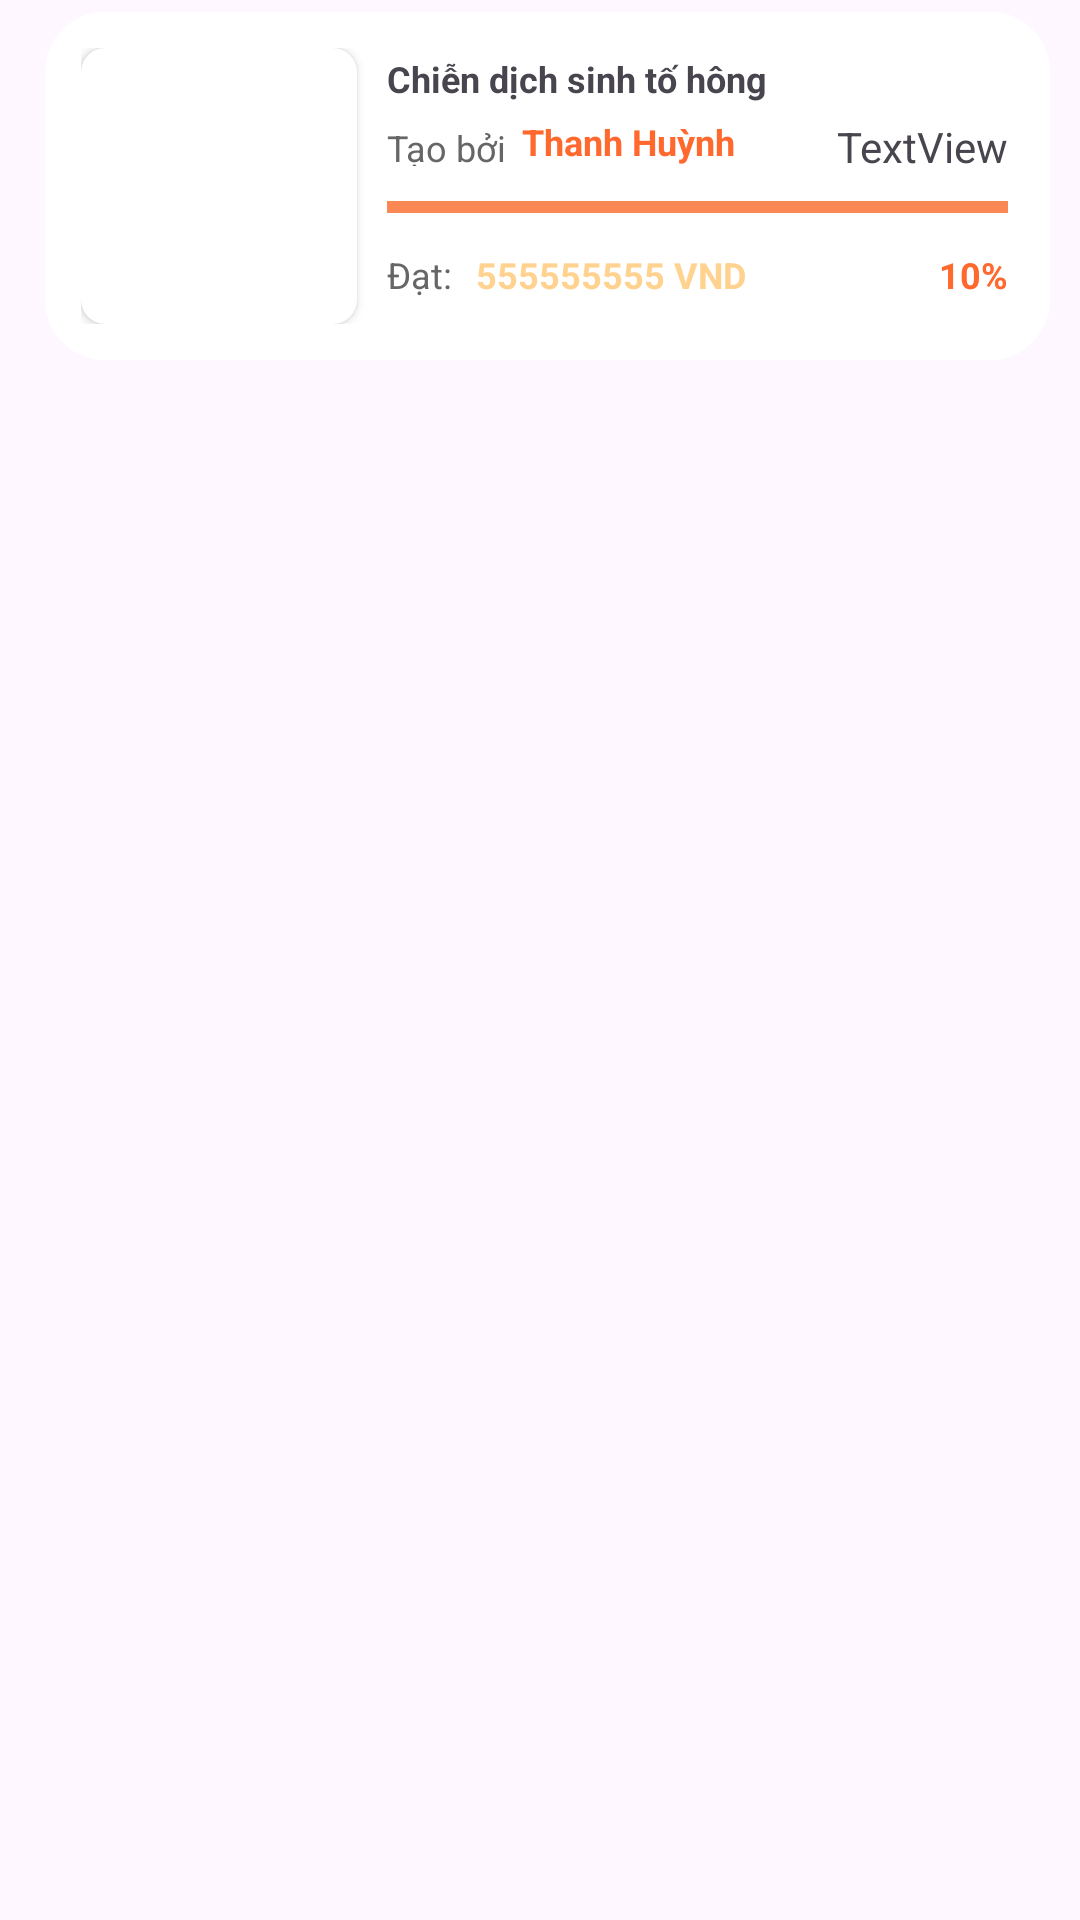

Reconstruct the res/layout file that produces this screen, plus the resources it refers to.
<!-- AndroidManifest.xml: application theme Theme.SitoApplication -->
<!-- res/layout/list_campaign_item.xml -->
<?xml version="1.0" encoding="utf-8"?>
<LinearLayout xmlns:android="http://schemas.android.com/apk/res/android"
    xmlns:app="http://schemas.android.com/apk/res-auto"
    xmlns:tools="http://schemas.android.com/tools"
    android:layout_width="match_parent"
    android:layout_height="wrap_content"
    android:padding="4dp"
    android:paddingStart="15dp"
    android:paddingEnd="10dp"
    android:showDividers="none">

    <LinearLayout
        android:id="@+id/layout_listview"
        android:layout_width="match_parent"
        android:layout_height="wrap_content"
        android:background="@drawable/rounded_background"
        android:baselineAligned="false"
        android:orientation="horizontal"
        android:padding="12dp">

        <androidx.cardview.widget.CardView
            android:layout_width="92dp"
            android:layout_height="92dp"
            android:padding="10dp"
            app:cardCornerRadius="8dp">

            <ImageView
                android:id="@+id/imgChienDich"
                android:layout_width="match_parent"
                android:layout_height="match_parent"
                android:layout_centerInParent="true"
                android:layout_weight="0"
                android:contentDescription="TODO"
                app:srcCompat="@drawable/ic_launcher_background"
                tools:ignore="ContentDescription,HardcodedText" />
        </androidx.cardview.widget.CardView>
        <LinearLayout
            android:layout_width="match_parent"
            android:layout_height="match_parent"
            android:layout_weight="0"
            android:orientation="vertical"
            android:padding="2dp"
            android:paddingStart="10dp">

            <TextView
                android:id="@+id/txtnameChienDich"
                android:layout_width="match_parent"
                android:layout_height="wrap_content"
                android:text="Chiễn dịch sinh tố hông"
                android:textSize="12dp"
                android:textStyle="bold"
                tools:ignore="HardcodedText,SpUsage" />

            <LinearLayout
                android:layout_width="match_parent"
                android:layout_height="26dp"
                android:orientation="horizontal"
                android:paddingTop="5dp"
                android:paddingBottom="5dp">

                <TextView
                    android:id="@+id/textView"
                    android:layout_width="wrap_content"
                    android:layout_height="wrap_content"
                    android:layout_weight="0"
                    android:gravity="bottom"
                    android:paddingEnd="5dp"
                    android:text="Tạo bởi"
                    android:textColor="#666666"
                    android:textSize="12dp" />

                <TextView
                    android:id="@+id/txtCreatedUserListCampaignItem"
                    android:layout_width="match_parent"
                    android:layout_height="match_parent"
                    android:layout_weight="1"
                    android:gravity="bottom"
                    android:text="Thanh Huỳnh"
                    android:textColor="#FF692E"
                    android:textSize="12dp"
                    android:textStyle="bold" />

                <TextView
                    android:id="@+id/txtRemainDays"
                    android:layout_width="wrap_content"
                    android:layout_height="wrap_content"
                    android:layout_weight="0"
                    android:text="TextView" />
            </LinearLayout>

            <ProgressBar
                android:id="@+id/progressBar"
                style="?android:attr/progressBarStyleHorizontal"
                android:layout_width="match_parent"
                android:layout_height="12dp"
                android:paddingTop="10dp"
                android:paddingBottom="5dp"
                android:progress="100"
                android:progressTint="#E1FF7F45" />

            <LinearLayout
                android:layout_width="match_parent"
                android:layout_height="match_parent"
                android:orientation="horizontal"
                android:paddingTop="5dp">

                <TextView
                    android:id="@+id/textView5"
                    android:layout_width="wrap_content"
                    android:layout_height="match_parent"
                    android:gravity="center"
                    android:paddingEnd="5dp"
                    android:text="Đạt: "
                    android:textColor="#666666"
                    android:textSize="12dp" />

                <TextView
                    android:id="@+id/textView3"
                    android:layout_width="wrap_content"
                    android:layout_height="match_parent"
                    android:layout_weight="1"
                    android:gravity="center|start"
                    android:text="555555555 VND"
                    android:textColor="#FFD28F"
                    android:textSize="12dp"
                    android:textStyle="bold" />

                <TextView
                    android:id="@+id/textView6"
                    android:layout_width="wrap_content"
                    android:layout_height="match_parent"
                    android:gravity="center|end"
                    android:text="10%"
                    android:textAlignment="textEnd"
                    android:textColor="#FF692E"
                    android:textSize="12dp"
                    android:textStyle="bold" />
            </LinearLayout>

        </LinearLayout>
    </LinearLayout>
</LinearLayout>
<!-- resources referenced by this layout -->
<resources>
  <!-- drawable rounded_background (drawable) -->
  <?xml version="1.0" encoding="utf-8"?>
  <shape xmlns:android="http://schemas.android.com/apk/res/android">
      <solid android:color="#FFFFFF" /> 
      <corners android:radius="20dp" /> 
  </shape>
  <style name="Theme.SitoApplication" parent="Base.Theme.SitoApplication" />
  <style name="Base.Theme.SitoApplication" parent="Theme.Material3.DayNight.NoActionBar">
          
          
      </style>
</resources>
